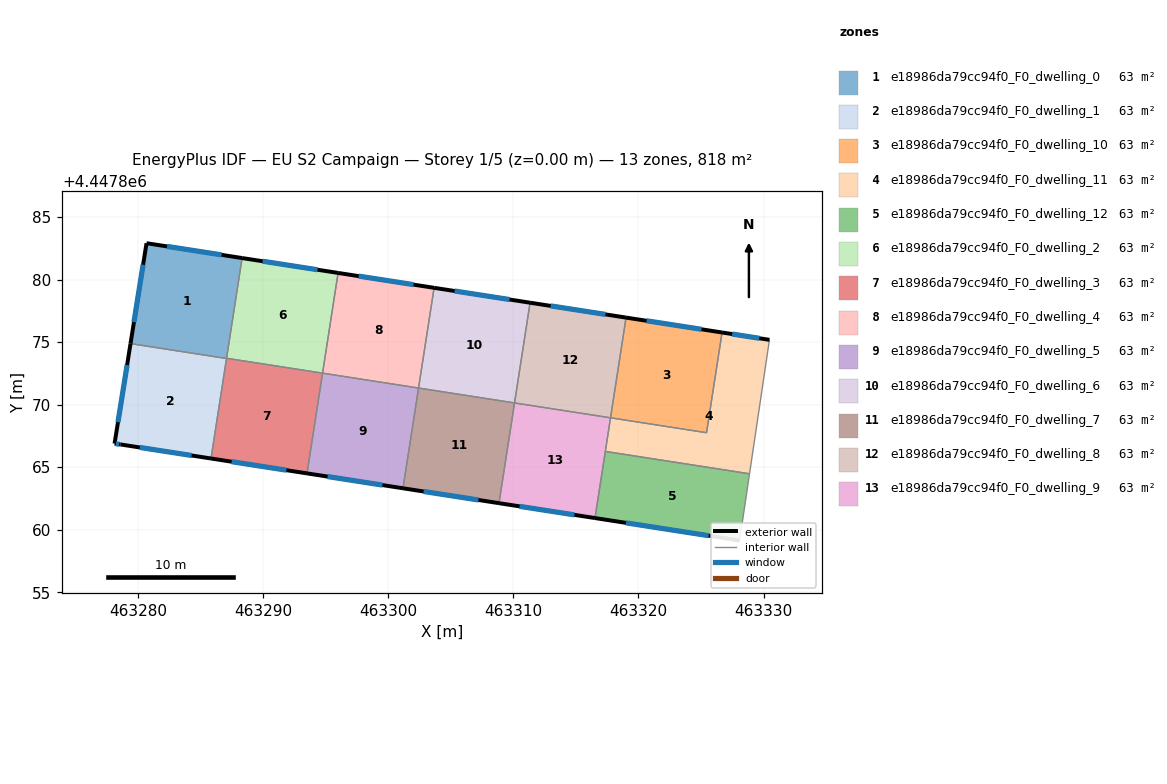
=== STOREY PLAN SPEC (per zone: floor XY polygon, exterior-wall plan segments, windows/doors) ===
zone 1: e18986da79cc94f0_F0_dwelling_0  (63.0 m²)
  floor: (463288.32, 4447881.72) (463287.07, 4447873.69) (463279.40, 4447874.88) (463280.68, 4447882.90)
  exterior wall: (463280.68, 4447882.90) – (463279.40, 4447874.88)  [8.1 m]
    window: (463280.40, 4447881.18) – (463279.67, 4447876.60)  [8.0 m²]
  exterior wall: (463288.32, 4447881.72) – (463280.68, 4447882.90)  [7.7 m]
    window: (463286.68, 4447881.97) – (463282.31, 4447882.65)  [7.6 m²]
  interior walls: 3
zone 2: e18986da79cc94f0_F0_dwelling_1  (63.0 m²)
  floor: (463287.07, 4447873.69) (463285.83, 4447865.70) (463278.59, 4447866.82) (463278.12, 4447866.89) (463279.40, 4447874.88)
  exterior wall: (463278.59, 4447866.82) – (463285.83, 4447865.70)  [7.3 m]
    window: (463280.14, 4447866.58) – (463284.28, 4447865.94)  [7.2 m²]
  exterior wall: (463278.12, 4447866.89) – (463278.59, 4447866.82)  [0.5 m]
    window: (463278.22, 4447866.87) – (463278.49, 4447866.83)  [0.5 m²]
  exterior wall: (463279.40, 4447874.88) – (463278.12, 4447866.89)  [8.1 m]
    window: (463279.12, 4447873.17) – (463278.40, 4447868.60)  [7.9 m²]
  interior walls: 2
zone 3: e18986da79cc94f0_F0_dwelling_10  (63.0 m²)
  floor: (463326.68, 4447875.77) (463325.44, 4447867.76) (463317.77, 4447868.95) (463319.01, 4447876.96)
  exterior wall: (463326.68, 4447875.77) – (463319.01, 4447876.96)  [7.8 m]
    window: (463325.04, 4447876.02) – (463320.65, 4447876.70)  [7.6 m²]
  interior walls: 3
zone 4: e18986da79cc94f0_F0_dwelling_11  (63.0 m²)
  floor: (463330.47, 4447875.18) (463328.88, 4447864.47) (463317.35, 4447866.26) (463317.77, 4447868.95) (463325.44, 4447867.76) (463326.68, 4447875.77)
  exterior wall: (463330.47, 4447875.18) – (463326.68, 4447875.77)  [3.8 m]
    window: (463329.66, 4447875.31) – (463327.49, 4447875.64)  [3.8 m²]
  interior walls: 5
zone 5: e18986da79cc94f0_F0_dwelling_12  (63.0 m²)
  floor: (463328.88, 4447864.47) (463328.09, 4447859.14) (463316.53, 4447860.93) (463317.35, 4447866.26)
  exterior wall: (463316.53, 4447860.93) – (463328.09, 4447859.14)  [11.7 m]
    window: (463319.00, 4447860.55) – (463325.61, 4447859.53)  [11.5 m²]
  interior walls: 3
zone 6: e18986da79cc94f0_F0_dwelling_2  (63.0 m²)
  floor: (463295.99, 4447880.53) (463294.75, 4447872.52) (463287.07, 4447873.71) (463288.32, 4447881.72)
  exterior wall: (463295.99, 4447880.53) – (463288.32, 4447881.72)  [7.8 m]
    window: (463294.35, 4447880.78) – (463289.96, 4447881.46)  [7.6 m²]
  interior walls: 3
zone 7: e18986da79cc94f0_F0_dwelling_3  (63.0 m²)
  floor: (463294.75, 4447872.52) (463293.50, 4447864.50) (463285.83, 4447865.70) (463287.07, 4447873.71)
  exterior wall: (463285.83, 4447865.70) – (463293.50, 4447864.50)  [7.8 m]
    window: (463287.47, 4447865.44) – (463291.86, 4447864.76)  [7.6 m²]
  interior walls: 4
zone 8: e18986da79cc94f0_F0_dwelling_4  (63.0 m²)
  floor: (463303.66, 4447879.34) (463302.42, 4447871.33) (463294.75, 4447872.52) (463295.99, 4447880.53)
  exterior wall: (463303.66, 4447879.34) – (463295.99, 4447880.53)  [7.8 m]
    window: (463302.02, 4447879.59) – (463297.63, 4447880.27)  [7.6 m²]
  interior walls: 3
zone 9: e18986da79cc94f0_F0_dwelling_5  (63.0 m²)
  floor: (463302.42, 4447871.33) (463301.18, 4447863.31) (463293.50, 4447864.50) (463294.75, 4447872.52)
  exterior wall: (463293.50, 4447864.50) – (463301.18, 4447863.31)  [7.8 m]
    window: (463295.15, 4447864.25) – (463299.53, 4447863.57)  [7.6 m²]
  interior walls: 3
zone 10: e18986da79cc94f0_F0_dwelling_6  (62.9 m²)
  floor: (463311.34, 4447878.15) (463310.09, 4447870.14) (463302.42, 4447871.33) (463303.66, 4447879.34)
  exterior wall: (463311.34, 4447878.15) – (463303.66, 4447879.34)  [7.8 m]
    window: (463309.69, 4447878.40) – (463305.31, 4447879.08)  [7.6 m²]
  interior walls: 3
zone 11: e18986da79cc94f0_F0_dwelling_7  (63.0 m²)
  floor: (463310.09, 4447870.14) (463308.85, 4447862.12) (463301.18, 4447863.31) (463302.42, 4447871.33)
  exterior wall: (463301.18, 4447863.31) – (463308.85, 4447862.12)  [7.8 m]
    window: (463302.82, 4447863.06) – (463307.21, 4447862.38)  [7.6 m²]
  interior walls: 3
zone 12: e18986da79cc94f0_F0_dwelling_8  (62.9 m²)
  floor: (463319.01, 4447876.96) (463317.77, 4447868.95) (463310.09, 4447870.14) (463311.34, 4447878.15)
  exterior wall: (463319.01, 4447876.96) – (463311.34, 4447878.15)  [7.8 m]
    window: (463317.37, 4447877.21) – (463312.98, 4447877.89)  [7.6 m²]
  interior walls: 3
zone 13: e18986da79cc94f0_F0_dwelling_9  (63.0 m²)
  floor: (463317.77, 4447868.95) (463316.53, 4447860.93) (463308.85, 4447862.12) (463310.09, 4447870.14)
  exterior wall: (463308.85, 4447862.12) – (463316.53, 4447860.93)  [7.8 m]
    window: (463310.50, 4447861.87) – (463314.88, 4447861.19)  [7.6 m²]
  interior walls: 4

=== DERIVED (storey summary) ===
Building: EU S2 Campaign
Storey: 1 of 5  (floor level z = 0.00 m)
Storey gross floor area: 818.4 m²
Zones on this storey: 13
  - e18986da79cc94f0_F0_dwelling_0: floor 63.0 m²; exterior wall 15.9 m (47.6 m²); 2 window(s) 15.5 m²; WWR 32.7%
  - e18986da79cc94f0_F0_dwelling_1: floor 63.0 m²; exterior wall 15.9 m (47.7 m²); 3 window(s) 15.6 m²; WWR 32.7%
  - e18986da79cc94f0_F0_dwelling_10: floor 63.0 m²; exterior wall 7.8 m (23.3 m²); 1 window(s) 7.6 m²; WWR 32.7%
  - e18986da79cc94f0_F0_dwelling_11: floor 63.0 m²; exterior wall 3.8 m (11.5 m²); 1 window(s) 3.8 m²; WWR 32.7%
  - e18986da79cc94f0_F0_dwelling_12: floor 63.0 m²; exterior wall 11.7 m (35.1 m²); 1 window(s) 11.5 m²; WWR 32.7%
  - e18986da79cc94f0_F0_dwelling_2: floor 63.0 m²; exterior wall 7.8 m (23.3 m²); 1 window(s) 7.6 m²; WWR 32.7%
  - e18986da79cc94f0_F0_dwelling_3: floor 63.0 m²; exterior wall 7.8 m (23.3 m²); 1 window(s) 7.6 m²; WWR 32.7%
  - e18986da79cc94f0_F0_dwelling_4: floor 63.0 m²; exterior wall 7.8 m (23.3 m²); 1 window(s) 7.6 m²; WWR 32.7%
  - e18986da79cc94f0_F0_dwelling_5: floor 63.0 m²; exterior wall 7.8 m (23.3 m²); 1 window(s) 7.6 m²; WWR 32.7%
  - e18986da79cc94f0_F0_dwelling_6: floor 62.9 m²; exterior wall 7.8 m (23.3 m²); 1 window(s) 7.6 m²; WWR 32.7%
  - e18986da79cc94f0_F0_dwelling_7: floor 63.0 m²; exterior wall 7.8 m (23.3 m²); 1 window(s) 7.6 m²; WWR 32.7%
  - e18986da79cc94f0_F0_dwelling_8: floor 62.9 m²; exterior wall 7.8 m (23.3 m²); 1 window(s) 7.6 m²; WWR 32.7%
  - e18986da79cc94f0_F0_dwelling_9: floor 63.0 m²; exterior wall 7.8 m (23.3 m²); 1 window(s) 7.6 m²; WWR 32.7%
Zone adjacency (shared interzone walls):
  - e18986da79cc94f0_F0_dwelling_0 ↔ e18986da79cc94f0_F0_dwelling_1
  - e18986da79cc94f0_F0_dwelling_0 ↔ e18986da79cc94f0_F0_dwelling_2
  - e18986da79cc94f0_F0_dwelling_0 ↔ e18986da79cc94f0_F0_dwelling_3
  - e18986da79cc94f0_F0_dwelling_1 ↔ e18986da79cc94f0_F0_dwelling_3
  - e18986da79cc94f0_F0_dwelling_10 ↔ e18986da79cc94f0_F0_dwelling_11
  - e18986da79cc94f0_F0_dwelling_10 ↔ e18986da79cc94f0_F0_dwelling_8
  - e18986da79cc94f0_F0_dwelling_11 ↔ e18986da79cc94f0_F0_dwelling_12
  - e18986da79cc94f0_F0_dwelling_11 ↔ e18986da79cc94f0_F0_dwelling_9
  - e18986da79cc94f0_F0_dwelling_12 ↔ e18986da79cc94f0_F0_dwelling_9
  - e18986da79cc94f0_F0_dwelling_2 ↔ e18986da79cc94f0_F0_dwelling_3
  - e18986da79cc94f0_F0_dwelling_2 ↔ e18986da79cc94f0_F0_dwelling_4
  - e18986da79cc94f0_F0_dwelling_3 ↔ e18986da79cc94f0_F0_dwelling_5
  - e18986da79cc94f0_F0_dwelling_4 ↔ e18986da79cc94f0_F0_dwelling_5
  - e18986da79cc94f0_F0_dwelling_4 ↔ e18986da79cc94f0_F0_dwelling_6
  - e18986da79cc94f0_F0_dwelling_5 ↔ e18986da79cc94f0_F0_dwelling_7
  - e18986da79cc94f0_F0_dwelling_6 ↔ e18986da79cc94f0_F0_dwelling_7
  - e18986da79cc94f0_F0_dwelling_6 ↔ e18986da79cc94f0_F0_dwelling_8
  - e18986da79cc94f0_F0_dwelling_7 ↔ e18986da79cc94f0_F0_dwelling_9
  - e18986da79cc94f0_F0_dwelling_8 ↔ e18986da79cc94f0_F0_dwelling_9